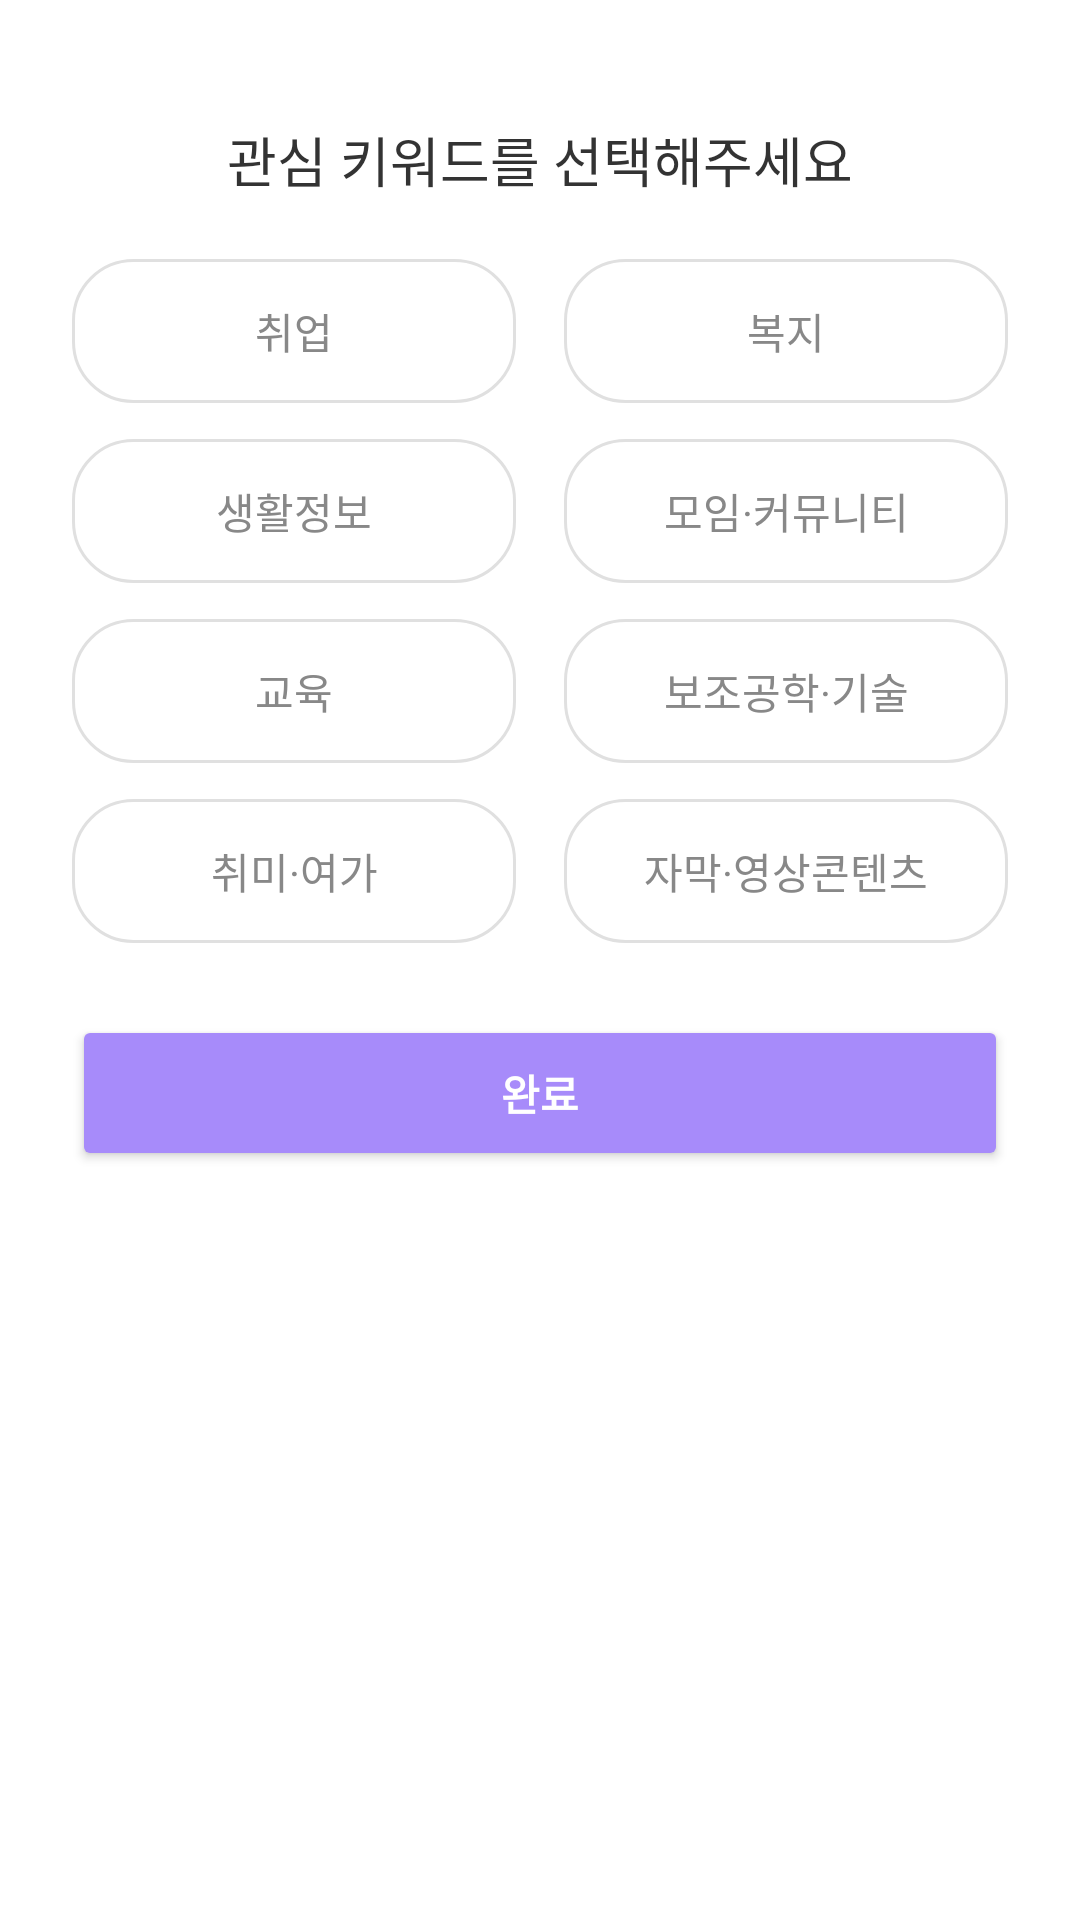

This screen was rendered from an Android layout file. Write that file and the resources it references.
<!-- AndroidManifest.xml: application theme Theme.Hearo2 -->
<!-- res/layout/activity_signup_keywords.xml -->
<?xml version="1.0" encoding="utf-8"?>
<layout xmlns:android="http://schemas.android.com/apk/res/android"
    xmlns:app="http://schemas.android.com/apk/res-auto">

    <data />

    <androidx.constraintlayout.widget.ConstraintLayout
        android:layout_width="match_parent"
        android:layout_height="match_parent"
        android:padding="24dp"
        android:background="@android:color/white">

        <TextView
            android:id="@+id/tvTitle"
            android:layout_width="wrap_content"
            android:layout_height="wrap_content"
            android:text="관심 키워드를 선택해주세요"
            android:textSize="18sp"
            android:textColor="#333333"
            android:layout_marginTop="16dp"
            app:layout_constraintTop_toTopOf="parent"
            app:layout_constraintStart_toStartOf="parent"
            app:layout_constraintEnd_toEndOf="parent" />

        <TextView
            android:id="@+id/btnKeyword1"
            android:layout_width="0dp"
            android:layout_height="48dp"
            android:text="취업"
            android:gravity="center"
            android:background="@drawable/keyword_unselected"
            android:textColor="#888888"
            android:layout_marginTop="20dp"
            android:layout_marginEnd="8dp"
            app:layout_constraintTop_toBottomOf="@id/tvTitle"
            app:layout_constraintStart_toStartOf="parent"
            app:layout_constraintEnd_toStartOf="@id/btnKeyword2" />

        <TextView
            android:id="@+id/btnKeyword2"
            android:layout_width="0dp"
            android:layout_height="48dp"
            android:text="복지"
            android:gravity="center"
            android:background="@drawable/keyword_unselected"
            android:textColor="#888888"
            android:layout_marginTop="20dp"
            android:layout_marginStart="8dp"
            app:layout_constraintTop_toBottomOf="@id/tvTitle"
            app:layout_constraintStart_toEndOf="@id/btnKeyword1"
            app:layout_constraintEnd_toEndOf="parent" />

        <TextView
            android:id="@+id/btnKeyword3"
            android:layout_width="0dp"
            android:layout_height="48dp"
            android:text="생활정보"
            android:gravity="center"
            android:background="@drawable/keyword_unselected"
            android:textColor="#888888"
            android:layout_marginTop="12dp"
            android:layout_marginEnd="8dp"
            app:layout_constraintTop_toBottomOf="@id/btnKeyword1"
            app:layout_constraintStart_toStartOf="parent"
            app:layout_constraintEnd_toStartOf="@id/btnKeyword4" />

        <TextView
            android:id="@+id/btnKeyword4"
            android:layout_width="0dp"
            android:layout_height="48dp"
            android:text="모임·커뮤니티"
            android:gravity="center"
            android:background="@drawable/keyword_unselected"
            android:textColor="#888888"
            android:layout_marginTop="12dp"
            android:layout_marginStart="8dp"
            app:layout_constraintTop_toBottomOf="@id/btnKeyword2"
            app:layout_constraintStart_toEndOf="@id/btnKeyword3"
            app:layout_constraintEnd_toEndOf="parent" />

        <TextView
            android:id="@+id/btnKeyword5"
            android:layout_width="0dp"
            android:layout_height="48dp"
            android:text="교육"
            android:gravity="center"
            android:background="@drawable/keyword_unselected"
            android:textColor="#888888"
            android:layout_marginTop="12dp"
            android:layout_marginEnd="8dp"
            app:layout_constraintTop_toBottomOf="@id/btnKeyword3"
            app:layout_constraintStart_toStartOf="parent"
            app:layout_constraintEnd_toStartOf="@id/btnKeyword6" />

        <TextView
            android:id="@+id/btnKeyword6"
            android:layout_width="0dp"
            android:layout_height="48dp"
            android:text="보조공학·기술"
            android:gravity="center"
            android:background="@drawable/keyword_unselected"
            android:textColor="#888888"
            android:layout_marginTop="12dp"
            android:layout_marginStart="8dp"
            app:layout_constraintTop_toBottomOf="@id/btnKeyword4"
            app:layout_constraintStart_toEndOf="@id/btnKeyword5"
            app:layout_constraintEnd_toEndOf="parent" />

        <TextView
            android:id="@+id/btnKeyword7"
            android:layout_width="0dp"
            android:layout_height="48dp"
            android:text="취미·여가"
            android:gravity="center"
            android:background="@drawable/keyword_unselected"
            android:textColor="#888888"
            android:layout_marginTop="12dp"
            android:layout_marginEnd="8dp"
            app:layout_constraintTop_toBottomOf="@id/btnKeyword5"
            app:layout_constraintStart_toStartOf="parent"
            app:layout_constraintEnd_toStartOf="@id/btnKeyword8" />

        <TextView
            android:id="@+id/btnKeyword8"
            android:layout_width="0dp"
            android:layout_height="48dp"
            android:text="자막·영상콘텐츠"
            android:gravity="center"
            android:background="@drawable/keyword_unselected"
            android:textColor="#888888"
            android:layout_marginTop="12dp"
            android:layout_marginStart="8dp"
            app:layout_constraintTop_toBottomOf="@id/btnKeyword6"
            app:layout_constraintStart_toEndOf="@id/btnKeyword7"
            app:layout_constraintEnd_toEndOf="parent" />

        <Button
            android:id="@+id/btnFinish"
            android:layout_width="0dp"
            android:layout_height="52dp"
            android:text="완료"
            android:textColor="@android:color/white"
            android:textStyle="bold"
            android:backgroundTint="#A78BFA"
            android:layout_marginTop="24dp"
            app:layout_constraintTop_toBottomOf="@id/btnKeyword8"
            app:layout_constraintStart_toStartOf="parent"
            app:layout_constraintEnd_toEndOf="parent" />

    </androidx.constraintlayout.widget.ConstraintLayout>
</layout>
<!-- resources referenced by this layout -->
<resources>
  <!-- drawable keyword_unselected (drawable) -->
  <?xml version="1.0" encoding="utf-8"?>
  <shape xmlns:android="http://schemas.android.com/apk/res/android"
      android:shape="rectangle">
  
      <solid android:color="#FFFFFF" />
  
      <stroke
          android:width="1dp"
          android:color="#E0E0E0" />
  
      <corners android:radius="20dp" />
  
      <padding
          android:left="16dp"
          android:right="16dp"
          android:top="8dp"
          android:bottom="8dp"/>
  </shape>
  <style name="Theme.Hearo2" parent="Theme.AppCompat.DayNight.NoActionBar">
      </style>
</resources>
